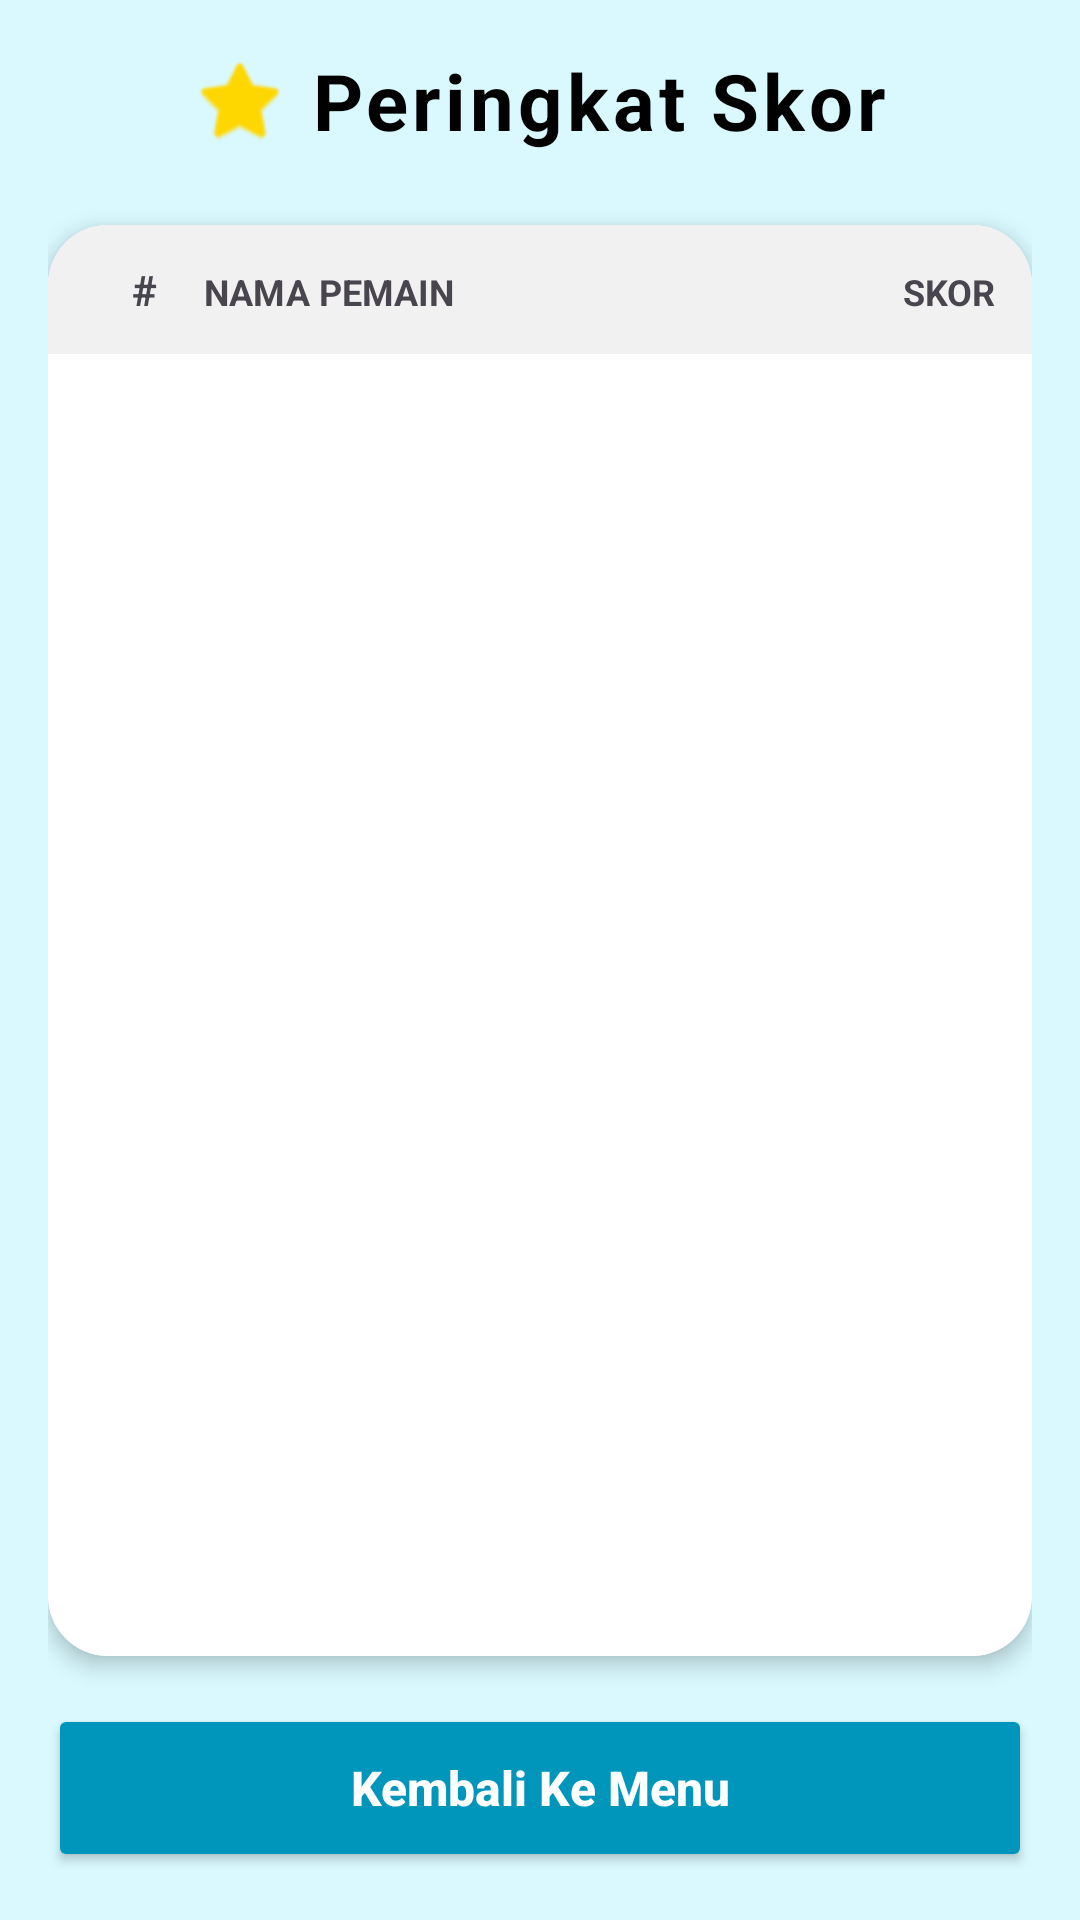

Write the Android layout XML for this screen, with the resource values it uses.
<!-- AndroidManifest.xml: application theme Theme.MathFunProject -->
<!-- res/layout/activity_leaderboard.xml -->
<?xml version="1.0" encoding="utf-8"?>
<LinearLayout xmlns:android="http://schemas.android.com/apk/res/android"
    xmlns:app="http://schemas.android.com/apk/res-auto"
    android:layout_width="match_parent"
    android:layout_height="match_parent"
    android:orientation="vertical"
    android:background="@color/background"
    android:padding="16dp">

    <LinearLayout
        android:layout_width="match_parent"
        android:layout_height="wrap_content"
        android:orientation="horizontal"
        android:gravity="center"
        android:layout_marginBottom="24dp">

        <ImageView
            android:layout_width="32dp"
            android:layout_height="32dp"
            android:src="@android:drawable/btn_star_big_on"
            app:tint="#FFD700"
            android:layout_marginEnd="8dp"/>

        <TextView
            android:layout_width="wrap_content"
            android:layout_height="wrap_content"
            android:text="Peringkat Skor"
            android:textSize="26sp"
            android:textStyle="bold"
            android:textColor="@color/black"
            android:letterSpacing="0.05"/>
    </LinearLayout>

    <androidx.cardview.widget.CardView
        android:layout_width="match_parent"
        android:layout_height="0dp"
        android:layout_weight="1"
        app:cardCornerRadius="20dp"
        app:cardElevation="4dp"
        android:layout_marginBottom="16dp">

        <LinearLayout
            android:layout_width="match_parent"
            android:layout_height="match_parent"
            android:orientation="vertical"
            android:background="#FFFFFF">

            <LinearLayout
                android:layout_width="match_parent"
                android:layout_height="wrap_content"
                android:orientation="horizontal"
                android:padding="12dp"
                android:background="#F1F1F1">
                <TextView
                    android:layout_width="40dp"
                    android:layout_height="wrap_content"
                    android:text="#"
                    android:textStyle="bold"
                    android:gravity="center"/>
                <TextView
                    android:layout_width="0dp"
                    android:layout_height="wrap_content"
                    android:layout_weight="1"
                    android:text="NAMA PEMAIN"
                    android:textStyle="bold"
                    android:textSize="12sp"/>
                <TextView
                    android:layout_width="wrap_content"
                    android:layout_height="wrap_content"
                    android:text="SKOR"
                    android:textStyle="bold"
                    android:textSize="12sp"/>
            </LinearLayout>

            <androidx.recyclerview.widget.RecyclerView
                android:id="@+id/rv_leaderboard"
                android:layout_width="match_parent"
                android:layout_height="match_parent"
                android:paddingTop="8dp"
                android:clipToPadding="false"/>
        </LinearLayout>
    </androidx.cardview.widget.CardView>

    <Button
        android:id="@+id/btn_back_leaderboard"
        android:layout_width="match_parent"
        android:layout_height="56dp"
        android:text="Kembali Ke Menu"
        android:textAllCaps="false"
        android:textSize="16sp"
        android:textStyle="bold"
        android:textColor="@color/white"
        android:backgroundTint="@color/colorPrimary"
        app:cornerRadius="28dp"
        app:layout_constraintBottom_toBottomOf="parent"/>

</LinearLayout>
<!-- resources referenced by this layout -->
<resources>
  <color name="background">#D9F9FF</color>
  <color name="black">#FF000000</color>
  <color name="colorPrimary">#0096BC</color>
  <color name="white">#FFFFFFFF</color>
  <style name="Theme.MathFunProject" parent="Base.Theme.MathFunProject" />
  <style name="Base.Theme.MathFunProject" parent="Theme.Material3.DayNight.NoActionBar">
          
          
      </style>
</resources>
